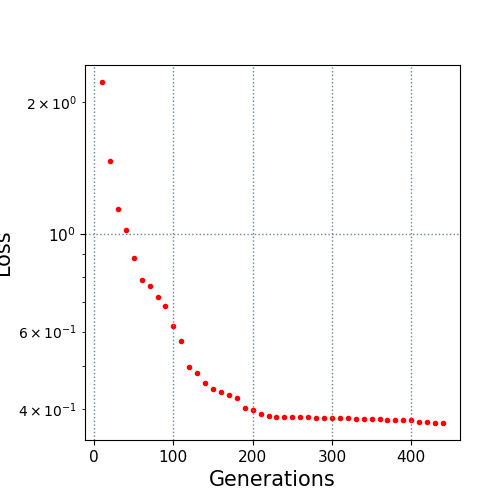

The table this chart was drawn from, first rows:
10.0, 2.217356
20.0, 1.464
30.0, 1.138
40.0, 1.02
50.0, 0.881
60.0, 0.7877
70.0, 0.7636
80.0, 0.7175
90.0, 0.6862
100.0, 0.6164
110.0, 0.5699
120.0, 0.4971
130.0, 0.4824
140.0, 0.4586
150.0, 0.4449
160.0, 0.4377
170.0, 0.4309
180.0, 0.4226
190.0, 0.4022
200.0, 0.397
210.0, 0.3885
220.0, 0.3847
230.0, 0.3842
240.0, 0.3834
250.0, 0.3834
260.0, 0.3829
270.0, 0.3828
280.0, 0.3818
290.0, 0.3818
300.0, 0.3813
310.0, 0.3813
320.0, 0.3813
330.0, 0.3804
340.0, 0.3804
350.0, 0.379
360.0, 0.379
370.0, 0.3771
380.0, 0.3768
390.0, 0.3768
400.0, 0.3768
410.0, 0.3742
420.0, 0.3742
430.0, 0.3717
440.0, 0.3717
